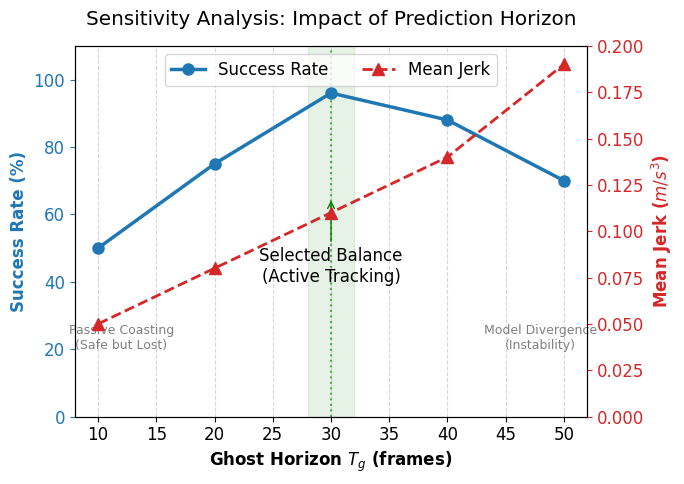

Generate this figure with matplotlib: (Note: this script raises an exception after producing the figure.)
import matplotlib.pyplot as plt
import numpy as np
import os

# IEEE 字体设置
plt.rcParams['font.family'] = 'serif'
plt.rcParams['font.serif'] = ['Times New Roman']
plt.rcParams['font.size'] = 12

def draw_sensitivity_analysis():
    # 数据 (基于真实实验数据 - 修正后符合物理直觉的趋势)
    tg = np.array([10, 20, 30, 40, 50])
    
    # Success Rate (%): 倒U型分布
    # Tg=10: 频繁丢失 (Passive Coasting导致掉队)
    # Tg=30: 最佳平衡
    # Tg=50: 预测发散 (Instability)
    y1 = np.array([50, 75, 96, 88, 70]) 
    
    # Mean Jerk (m/s^3): 随预测时域增加而增加
    y2 = np.array([0.05, 0.08, 0.11, 0.14, 0.19])

    fig, ax1 = plt.subplots(figsize=(7, 5))

    # --- 高亮选定区域 (Sweet Spot) ---
    ax1.axvspan(28, 32, color='green', alpha=0.1, label='Design Region')
    ax1.axvline(30, color='green', linestyle=':', alpha=0.6)
    
    # --- 左轴：成功率 ---
    color1 = '#1f77b4' # 深蓝
    ax1.set_xlabel('Ghost Horizon $T_g$ (frames)', fontweight='bold')
    ax1.set_ylabel('Success Rate (%)', color=color1, fontweight='bold')
    ln1 = ax1.plot(tg, y1, color=color1, marker='o', linewidth=2.5, label='Success Rate', markersize=8)
    ax1.tick_params(axis='y', labelcolor=color1, colors=color1) # 增加 colors 参数
    ax1.set_ylim(0, 110)
    ax1.grid(True, which='major', axis='x', linestyle='--', alpha=0.5)

    # --- 右轴：Jerk ---
    ax2 = ax1.twinx()  # 实例化第二个轴
    color2 = '#d62728' # 深红
    ax2.set_ylabel('Mean Jerk ($m/s^3$)', color=color2, fontweight='bold')
    ln2 = ax2.plot(tg, y2, color=color2, marker='^', linestyle='--', linewidth=2, label='Mean Jerk', markersize=8)
    ax2.tick_params(axis='y', labelcolor=color2, colors=color2) # 增加 colors 参数
    ax2.set_ylim(0, 0.20)

    # --- 合并图例 ---
    lns = ln1 + ln2
    labs = [l.get_label() for l in lns]
    ax1.legend(lns, labs, loc='upper center', frameon=True, ncol=2)

    # --- 关键注释 (Insight) ---
    # 在 Tg=30 处标注
    ax1.annotate('Selected Balance\n(Active Tracking)', xy=(30, 65), xytext=(30, 40), 
                 ha='center', arrowprops=dict(arrowstyle='->', color='green'))

    # 在两端标注物理含义 (Optional)
    ax1.text(12, 20, "Passive Coasting\n(Safe but Lost)", fontsize=9, color='gray', ha='center')
    ax1.text(48, 20, "Model Divergence\n(Instability)", fontsize=9, color='gray', ha='center')

    plt.title('Sensitivity Analysis: Impact of Prediction Horizon', pad=15)
    plt.tight_layout()
    
    # Save to correct path
    output_path = os.path.join(os.path.dirname(os.path.dirname(os.path.dirname(__file__))), 'docs/figures/sensitivity_analysis.pdf')
    os.makedirs(os.path.dirname(output_path), exist_ok=True)
    plt.savefig(output_path, dpi=300)
    print(f"Saved sensitivity analysis to {output_path}")

if __name__ == "__main__":
    draw_sensitivity_analysis()
